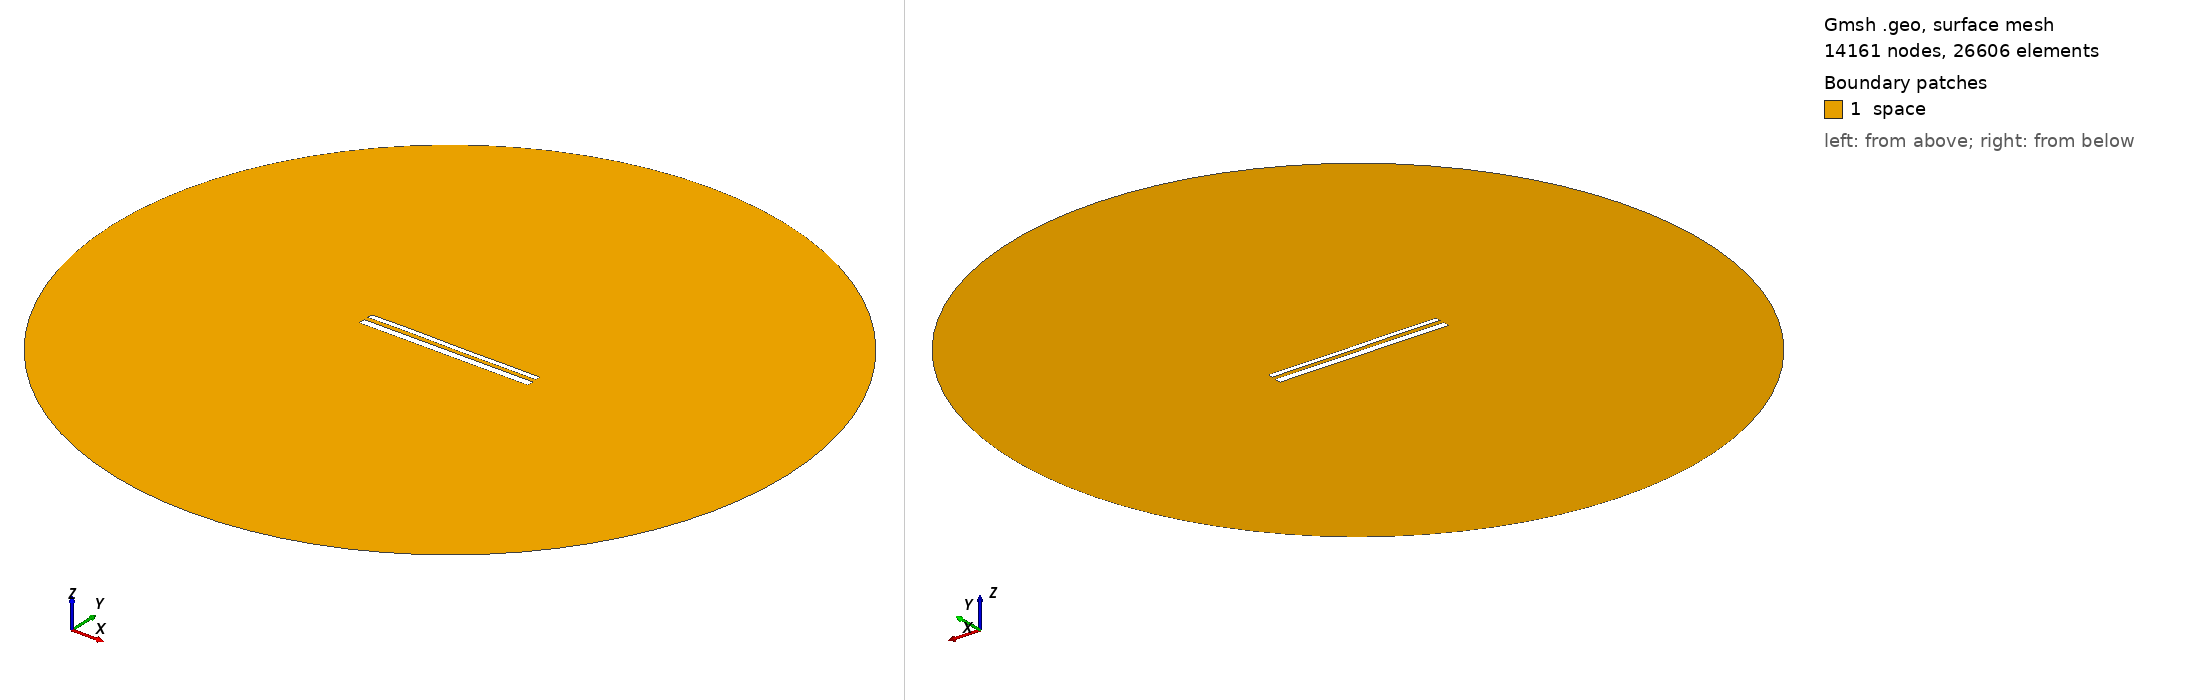

Gmsh geometry script, surface-meshed: 14161 nodes, 26606 surface elements. Boundary patches (legend numbers): 1 space. Left view from above one corner, right view from below the opposite corner. Legend entries are the model's physical surfaces. The drawing asked Gmsh for element sizes between 1% and 20% of the model's largest extent; the script's own settings can give other sizes.

=== 12069.geo (drawn) ===
//---------------------------------------
// Geometry kernel
//---------------------------------------

SetFactory("OpenCASCADE");



//---------------------------------------
// Parameters of the geometry
//---------------------------------------

// Overetch of the upper plate
overetch = 0.375;

// Distance between the plates
distance = 2.5;

// Discretization over the x axis (for the deformation)
nx = 50; 

// Length of the plate
L = 100 - overetch; 

// Number of modes
n = 4; 

// 1st mode coefficient
coeff(1) = -0.075;
beta(1) = 0.596864 * 3.1415926535 / L;

// 2nd mode coefficient
coeff(2) = 0.0;
beta(2) = 1.49418 * 3.1415926535 / L;

// 3rd mode coefficient
coeff(3) = 0.07499999999999998;
beta(3) = 2.50025 * 3.1415926535 / L;

// 4th mode coefficient
coeff(4) = 0.07499999999999998;
beta(4) = 3.49999 * 3.1415926535 / L;



//---------------------------------------
// Upper plate (deformed rectangle)
//---------------------------------------

// Coordiantes of the upper plate
xmin = -50;
xmax = 50 - overetch;

// Height of the upper plate
yheight = 4 - 2 * overetch;

// Indexes of the points
UpperID[] = {};
LowerID[] = {};
LeftID[] = {};
RightID[] = {};

// Point index
p = 1;

// Horizontal edges
For i In {1:nx}
    x = xmin + (i-1)*(xmax - xmin)/(nx-1);

    y_bottom = distance / 2 + overetch;
    For j In {1:n}
        C = (Cosh(beta(j)*L) + Cos(beta(j)*L)) / (Sinh(beta(j)*L) + Sin(beta(j)*L));
        y_bottom  = y_bottom + coeff(j) * (Cosh(beta(j)*(x+50)) - Cos(beta(j)*(x+50)) - C * (Sinh(beta(j)*(x+50)) - Sin(beta(j)*(x+50))));
    EndFor

    y_top = y_bottom + yheight;

    Point(p) = {x, y_top, 0, 1.0};
    UpperID[i] = p;
    p = p + 1;

    Point(p) = {x, y_bottom, 0, 1.0};
    LowerID[i] = p;
    p = p + 1;
EndFor

// Create point lists
UpperPts[] = {}; LowerPts[] = {};
For i In {1:nx}
  UpperPts[] += {UpperID[i]};
  LowerPts[] += {LowerID[i]};
EndFor

// Build splines
Spline(1) = {UpperPts[]};
Spline(2) = {LowerPts[]};
Line(3) = {LowerPts[nx-1], UpperPts[nx-1]};
Line(4) = {LowerPts[0], UpperPts[0]};

// Build the plane surface
Curve Loop(1) = {2, 3, -1, -4};
Plane Surface(1) = {1};



//---------------------------------------
// Lower plate (rectangle)
//---------------------------------------

// Vertices
Point(1001) = {-50, -1, 0, 1.0};
Point(1002) = { 50, -1, 0, 1.0};
Point(1003) = { 50,  -5, 0, 1.0};
Point(1004) = {-50,  -5, 0, 1.0};

// Edges
Line(5) = {1001, 1002};
Line(6) = {1002, 1003};
Line(7) = {1003, 1004};
Line(8) = {1004, 1001};

// Plane surface
Line Loop(2) = {5, 6, 7, 8};
Plane Surface(2) = {2}; 



//---------------------------------------
// Outer (fictious) boundary
//---------------------------------------

// Points
Point(1005) = {0, 0, 0};       // Center
Point(1006) = {200, 0, 0};     // Start point
Point(1007) = {0, 200, 0};     // 90 degrees
Point(1008) = {-200, 0, 0};    // 180 degrees
Point(1009) = {0, -200, 0};    // 270 degrees

// Circle arcs (each needs start, center, end)
Circle(9) = {1006, 1005, 1007};
Circle(10) = {1007, 1005, 1008};
Circle(11) = {1008, 1005, 1009};
Circle(12) = {1009, 1005, 1006};

// Plane surface for the entire domain
Curve Loop(3) = {9, 10, 11, 12};
Surface(3) = {3};

// Subtract the plates from the whole domain to obtain the actual domain where we want to solve the equations
BooleanDifference{ Surface{3}; Delete; }{ Surface{1}; Surface{2}; Delete; }




//---------------------------------------
// Transfinite Lines/Curves
//---------------------------------------

// Set the number of points on the boundaries
r = 7;

// Plates
Transfinite Curve {1, 2} = 50*r Using Progression 1;
Transfinite Curve {3, 4} = 2*r Using Progression 1;
Transfinite Line {5, 7} = 50*r Using Progression 1;
Transfinite Line {6, 8} = 2*r Using Progression 1;

// Outer boundary
Transfinite Line {9, 10, 11, 12} = 20 Using Progression 1;



//---------------------------------------
// Physical groups
//---------------------------------------                

// Physical curves (boundaries)
Physical Line("force_segment", 10) = {2};
Physical Line("upper_plate", 11) = {1, 3, 4};
Physical Line("lower_plate", 12) = {5, 6, 7, 8};
Physical Line("boundary", 20) = {9, 10, 11, 12};

// Physical Surfaces
Physical Surface("space", 30) = {3};



//---------------------------------------
// 6. Generate the Mesh
//---------------------------------------

// 2D mesh generation
Mesh 2;
